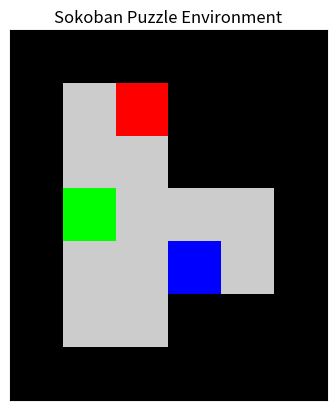

Recreate this plot in Python.
import numpy as np
import matplotlib.pyplot as plt
import random
from collections import defaultdict

class SokobanEnvironment:
    def __init__(self):
        self.grid = [
            [1, 1, 1, 1, 1, 1],
            [1, 0, 0, 1, 1, 1],
            [1, 0, 0, 1, 1, 1],
            [1, 3, 0, 0, 0, 1],
            [1, 0, 0, 2, 0, 1],
            [1, 0, 0, 1, 1, 1],
            [1, 1, 1, 1, 1, 1],
        ]
        self.agent_position = (1, 2)  # Agent starts at (1, 2)
        self.box_positions = [(4, 3)]
        self.storage_positions = [(3, 1)]
        self.actions = {
            "UP": (-1, 0),
            "DOWN": (1, 0),
            "LEFT": (0, -1),
            "RIGHT": (0, 1)
        }
        self.done = False

    def display_grid(self):
        color_grid = np.full((7, 6, 3), fill_value=[0.5, 0.5, 0.5])  # Default gray for the entire grid
        colors = {
            0: [0.8, 0.8, 0.8],  # Floor - light gray
            1: [0, 0, 0],        # Wall - black
            2: [0, 0, 1],        # Box - blue
            3: [0, 1, 0],        # Storage - green
            4: [1, 0, 0]         # Agent - red
        }
        for row in range(len(self.grid)):
            for col in range(len(self.grid[row])):
                cell_value = self.grid[row][col]
                color_grid[row, col] = colors.get(cell_value, [0.5, 0.5, 0.5])
        agent_x, agent_y = self.agent_position
        color_grid[agent_x, agent_y] = colors[4]
        for box in self.box_positions:
            box_x, box_y = box
            color_grid[box_x, box_y] = colors[2]
        for storage in self.storage_positions:
            storage_x, storage_y = storage
            color_grid[storage_x, storage_y] = colors[3]
        plt.imshow(color_grid, interpolation='nearest')
        plt.xticks([]), plt.yticks([])
        plt.title("Sokoban Puzzle Environment")
        plt.show()

    def reset(self):
        self.agent_position = (1, 2)
        self.box_positions = [(4, 3)]
        self.done = False

    def get_next_state(self, action):
        dx, dy = action
        x, y = self.agent_position
        next_agent_position = (x + dx, y + dy)

        if self.is_valid_position(next_agent_position):
            if next_agent_position in self.box_positions:
                next_box_position = (next_agent_position[0] + dx, next_agent_position[1] + dy)
                if self.is_valid_position(next_box_position) and next_box_position not in self.box_positions:
                    self.box_positions.remove(next_agent_position)
                    self.box_positions.append(next_box_position)
                    return next_agent_position
                else:
                    return self.agent_position
            else:
                return next_agent_position
        else:
            return self.agent_position  # If move is invalid, return the current position
        
    def is_valid_position(self, position):
        x, y = position
        if x < 0 or x >= len(self.grid) or y < 0 or y >= len(self.grid[0]):
            return False
        if self.grid[x][y] == 1:  # Wall
            return False
        return True

    def step(self, action):
        if self.done:
            return self.agent_position, 0, self.done  # Ensure it returns values even if done

        # Move the agent
        previous_agent_position = self.agent_position
        self.agent_position = self.get_next_state(self.actions[action])

        # Check for rewards and termination conditions
        if self.agent_position != previous_agent_position:
            # If a box was pushed to a storage location
            if previous_agent_position in self.box_positions:
                box_index = self.box_positions.index(previous_agent_position)
                if self.box_positions[box_index] in self.storage_positions:
                    reward = 5  # Reward for pushing box to storage
                else:
                    reward = -1  # Box is not at storage
            else:
                reward = -1  # General step cost

            # Check if all boxes are on storage locations
            if all(box in self.storage_positions for box in self.box_positions):
                print("All boxes are placed in storage! Episode complete.")
                self.done = True

            # Check if a box gets stuck (simple check for corners)
            for box in self.box_positions:
                if self.is_box_stuck(box):
                    print("A box is stuck! Episode complete.")
                    self.done = True
        else:
            # Add penalty for hitting a wall
            if not self.is_valid_position(self.agent_position):
                reward = -10  # Penalty for hitting a wall
            else:
                reward = -1  # No movement means penalty

        return self.agent_position, reward, self.done  # Ensure this is always returned

    def is_box_stuck(self, box_position):
        x, y = box_position
        if (self.grid[x-1][y] == 1 and self.grid[x][y-1] == 1) or \
           (self.grid[x-1][y] == 1 and self.grid[x][y+1] == 1) or \
           (self.grid[x+1][y] == 1 and self.grid[x][y-1] == 1) or \
           (self.grid[x+1][y] == 1 and self.grid[x][y+1] == 1):
            return True
        return False

class SokobanAgent:
    def __init__(self, env):
        self.env = env
        self.value_function = defaultdict(float)
        # Initialize the policy for all states
        self.policy = {state: random.choice(list(env.actions.keys())) for state in self.get_all_states()}
        self.discount_factor = 0.9
        self.alpha = 0.1  # Learning rate for MC Control
        self.epsilon = 0.3  # Higher exploration rate

    def value_iteration(self, theta=1e-5):
        while True:
            delta = 0
            for state in self.get_all_states():
                v = self.value_function[state]
                self.value_function[state] = max(self.calculate_q_value(state, action) for action in self.env.actions.keys())
                delta = max(delta, abs(v - self.value_function[state]))
            if delta < theta:
                break

        self.extract_optimal_policy()

    def calculate_q_value(self, state, action):
        total = 0
        for next_action in self.env.actions.keys():
            next_state, reward, _ = self.simulate_action(state, action)
            total += (1 / len(self.env.actions)) * (reward + self.discount_factor * self.value_function[next_state])
        return total

    def simulate_action(self, state, action):
        x, y = state
        dx, dy = self.env.actions[action]
        next_agent_position = (x + dx, y + dy)

        if self.env.is_valid_position(next_agent_position):
            if next_agent_position in self.env.box_positions:
                next_box_position = (next_agent_position[0] + dx, next_agent_position[1] + dy)
                if self.env.is_valid_position(next_box_position) and next_box_position not in self.env.box_positions:
                    next_agent_position = next_box_position
                    return next_agent_position, 5, False  # Reward for pushing box to storage
            return next_agent_position, -1, False  # Reward for step, not terminal
        return state, -10, False  # Penalty for hitting a wall

    def get_all_states(self):
        states = []
        for x in range(len(self.env.grid)):
            for y in range(len(self.env.grid[0])):
                states.append((x, y))
        return states

    def extract_optimal_policy(self):
        for state in self.get_all_states():
            if state in self.value_function:  # Ensure the state has a value
                self.policy[state] = max(self.env.actions.keys(), key=lambda action: self.calculate_q_value(state, action))

    def monte_carlo_control(self, num_episodes):
        returns = defaultdict(list)
        for episode_num in range(num_episodes):
            episode_data = self.generate_episode()
            visited_states = set()
            G = 0

            for state, action, reward in reversed(episode_data):
                G = reward + self.discount_factor * G
                if state not in visited_states:
                    returns[(state, action)].append(G)
                    self.value_function[state] = np.mean(returns[(state, action)])
                    visited_states.add(state)
            self.extract_optimal_policy()  # Update policy after each episode

    def generate_episode(self):
        episode = []
        state = self.env.agent_position
        done = False

        while not done:
            # Check if the state is in the policy before accessing it
            if state in self.policy:
                if random.random() < self.epsilon:  # Explore
                    action = random.choice(list(self.env.actions.keys()))
                else:  # Exploit
                    action = self.policy[state]
            else:
                action = random.choice(list(self.env.actions.keys()))  # Default to random action if state not in policy

            next_state, reward, done = self.env.step(action)
            episode.append((state, action, reward))
            state = next_state
        return episode

if __name__ == "__main__":
    env = SokobanEnvironment()
    env.display_grid()

    # Run Dynamic Programming
    agent_dp = SokobanAgent(env)
    agent_dp.value_iteration()
    print("Value Function after Value Iteration:")
    print("{:<15} {:<15}".format("State", "Value"))
    print("-" * 30)
    for state, value in agent_dp.value_function.items():
        print(f"{str(state):<15} {value:<15.5f}")
    
    print("\nOptimal Policy after Value Iteration:")
    print("{:<15} {:<15}".format("State", "Optimal Action"))
    print("-" * 30)
    for state, action in agent_dp.policy.items():
        print(f"{str(state):<15} {action:<15}")

    # Reset environment for Monte Carlo
    env.reset()

    # Run Monte Carlo Control
    agent_mc = SokobanAgent(env)
    agent_mc.monte_carlo_control(num_episodes=1000)
    print("\nValue Function after Monte Carlo Control:")
    print("{:<15} {:<15}".format("State", "Value"))
    print("-" * 30)
    for state, value in agent_mc.value_function.items():
        print(f"{str(state):<15} {value:<15.5f}")

    print("\nOptimal Policy after Monte Carlo Control:")
    print("{:<15} {:<15}".format("State", "Optimal Action"))
    print("-" * 30)
    for state, action in agent_mc.policy.items():
        print(f"{str(state):<15} {action:<15}")
